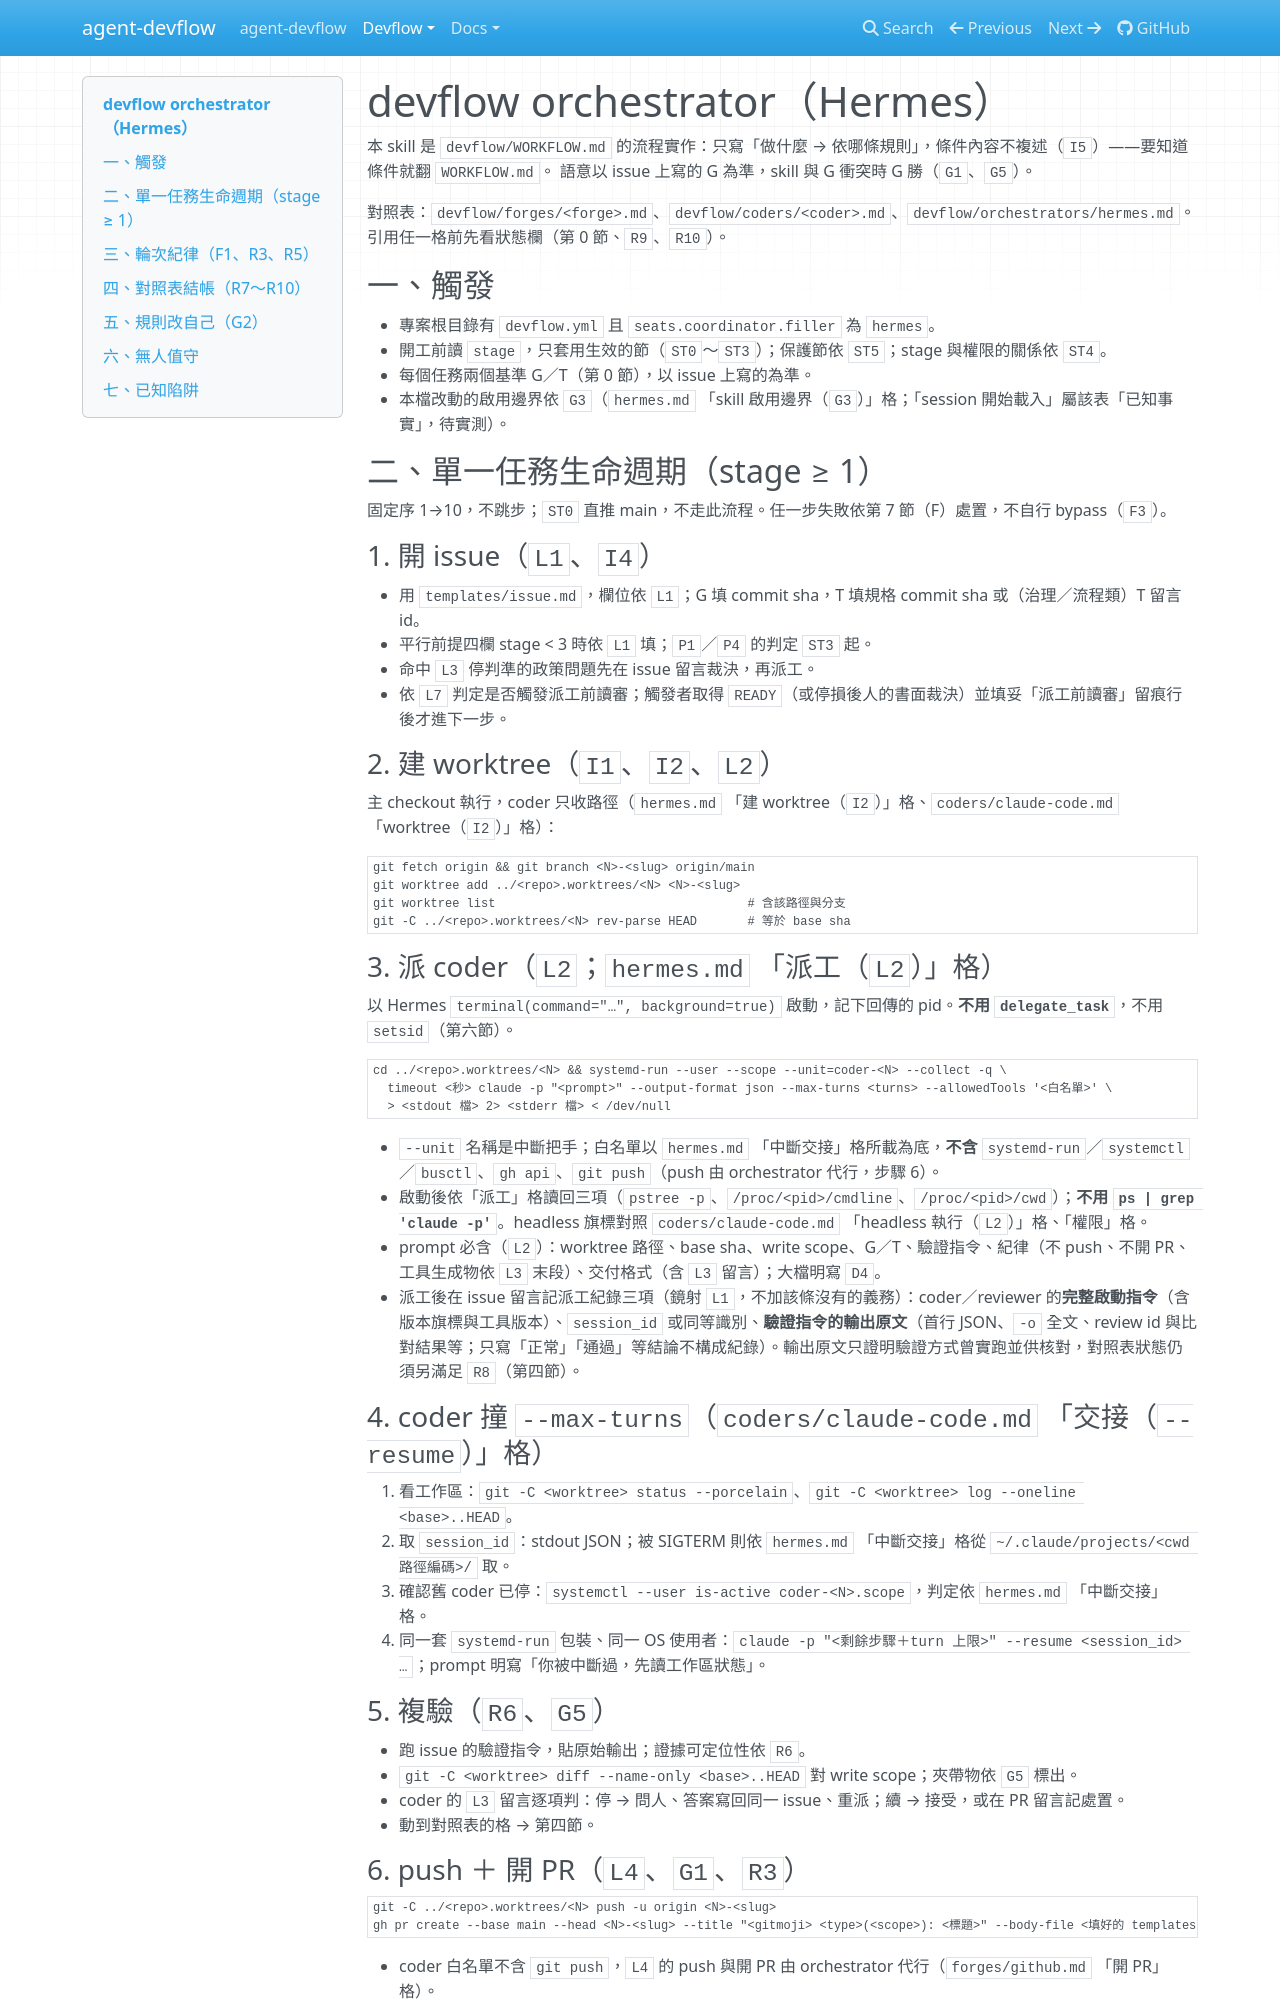

repository: AugustusHsu/agent-devflow · page: v0.4.1.0/devflow/orchestrators/hermes/SKILL/index.html · generator: mkdocs

---
name: devflow-orchestrator
description: "Use when devflow.yml binds seats.coordinator.filler to hermes"
version: 0.1.0
metadata:
  hermes:
    tags: [devflow, orchestrator, git-worktree, github, code-review, systemd]
---

# devflow orchestrator（Hermes）

本 skill 是 `devflow/WORKFLOW.md` 的流程實作：只寫「做什麼 → 依哪條規則」，條件內容不複述（`I5`）——要知道條件就翻 `WORKFLOW.md`。
語意以 issue 上寫的 G 為準，skill 與 G 衝突時 G 勝（`G1`、`G5`）。

對照表：`devflow/forges/<forge>.md`、`devflow/coders/<coder>.md`、`devflow/orchestrators/hermes.md`。引用任一格前先看狀態欄（第 0 節、`R9`、`R10`）。

## 一、觸發

- 專案根目錄有 `devflow.yml` 且 `seats.coordinator.filler` 為 `hermes`。
- 開工前讀 `stage`，只套用生效的節（`ST0`～`ST3`）；保護節依 `ST5`；stage 與權限的關係依 `ST4`。
- 每個任務兩個基準 G／T（第 0 節），以 issue 上寫的為準。
- 本檔改動的啟用邊界依 `G3`（`hermes.md` 「skill 啟用邊界（`G3`）」格；「session 開始載入」屬該表「已知事實」，待實測）。

## 二、單一任務生命週期（stage ≥ 1）

固定序 1→10，不跳步；`ST0` 直推 main，不走此流程。任一步失敗依第 7 節（F）處置，不自行 bypass（`F3`）。

### 1. 開 issue（`L1`、`I4`）

- 用 `templates/issue.md`，欄位依 `L1`；G 填 commit sha，T 填規格 commit sha 或（治理／流程類）T 留言 id。
- 平行前提四欄 stage < 3 時依 `L1` 填；`P1`／`P4` 的判定 `ST3` 起。
- 命中 `L3` 停判準的政策問題先在 issue 留言裁決，再派工。
- 依 `L7` 判定是否觸發派工前讀審；觸發者取得 `READY`（或停損後人的書面裁決）並填妥「派工前讀審」留痕行後才進下一步。

### 2. 建 worktree（`I1`、`I2`、`L2`）

主 checkout 執行，coder 只收路徑（`hermes.md` 「建 worktree（`I2`）」格、`coders/claude-code.md` 「worktree（`I2`）」格）：

```bash
git fetch origin && git branch <N>-<slug> origin/main
git worktree add ../<repo>.worktrees/<N> <N>-<slug>
git worktree list                                   # 含該路徑與分支
git -C ../<repo>.worktrees/<N> rev-parse HEAD       # 等於 base sha
```

### 3. 派 coder（`L2`；`hermes.md` 「派工（`L2`）」格）

以 Hermes `terminal(command="…", background=true)` 啟動，記下回傳的 pid。**不用 `delegate_task`**，不用 `setsid`（第六節）。

```bash
cd ../<repo>.worktrees/<N> && systemd-run --user --scope --unit=coder-<N> --collect -q \
  timeout <秒> claude -p "<prompt>" --output-format json --max-turns <turns> --allowedTools '<白名單>' \
  > <stdout 檔> 2> <stderr 檔> < /dev/null
```

- `--unit` 名稱是中斷把手；白名單以 `hermes.md` 「中斷交接」格所載為底，**不含** `systemd-run`／`systemctl`／`busctl`、`gh api`、`git push`（push 由 orchestrator 代行，步驟 6）。
- 啟動後依「派工」格讀回三項（`pstree -p`、`/proc/<pid>/cmdline`、`/proc/<pid>/cwd`）；**不用 `ps | grep 'claude -p'`**。headless 旗標對照 `coders/claude-code.md` 「headless 執行（`L2`）」格、「權限」格。
- prompt 必含（`L2`）：worktree 路徑、base sha、write scope、G／T、驗證指令、紀律（不 push、不開 PR、工具生成物依 `L3` 末段）、交付格式（含 `L3` 留言）；大檔明寫 `D4`。
- 派工後在 issue 留言記派工紀錄三項（鏡射 `L1`，不加該條沒有的義務）：coder／reviewer 的**完整啟動指令**（含版本旗標與工具版本）、`session_id` 或同等識別、**驗證指令的輸出原文**（首行 JSON、`-o` 全文、review id 與比對結果等；只寫「正常」「通過」等結論不構成紀錄）。輸出原文只證明驗證方式曾實跑並供核對，對照表狀態仍須另滿足 `R8`（第四節）。

### 4. coder 撞 `--max-turns`（`coders/claude-code.md` 「交接（`--resume`）」格）

1. 看工作區：`git -C <worktree> status --porcelain`、`git -C <worktree> log --oneline <base>..HEAD`。
2. 取 `session_id`：stdout JSON；被 SIGTERM 則依 `hermes.md` 「中斷交接」格從 `~/.claude/projects/<cwd 路徑編碼>/` 取。
3. 確認舊 coder 已停：`systemctl --user is-active coder-<N>.scope`，判定依 `hermes.md` 「中斷交接」格。
4. 同一套 `systemd-run` 包裝、同一 OS 使用者：`claude -p "<剩餘步驟＋turn 上限>" --resume <session_id> …`；prompt 明寫「你被中斷過，先讀工作區狀態」。

### 5. 複驗（`R6`、`G5`）

- 跑 issue 的驗證指令，貼原始輸出；證據可定位性依 `R6`。
- `git -C <worktree> diff --name-only <base>..HEAD` 對 write scope；夾帶物依 `G5` 標出。
- coder 的 `L3` 留言逐項判：停 → 問人、答案寫回同一 issue、重派；續 → 接受，或在 PR 留言記處置。
- 動到對照表的格 → 第四節。

### 6. push ＋ 開 PR（`L4`、`G1`、`R3`）

```bash
git -C ../<repo>.worktrees/<N> push -u origin <N>-<slug>
gh pr create --base main --head <N>-<slug> --title "<gitmoji> <type>(<scope>): <標題>" --body-file <填好的 templates/pr.md>
```

- coder 白名單不含 `git push`，`L4` 的 push 與開 PR 由 orchestrator 代行（`forges/github.md` 「開 PR」格）。
- body 用 `templates/pr.md`；head sha 每次 push 後更新（`R3`）；coder 回報的缺口寫進 body 並附 orchestrator 判定。
